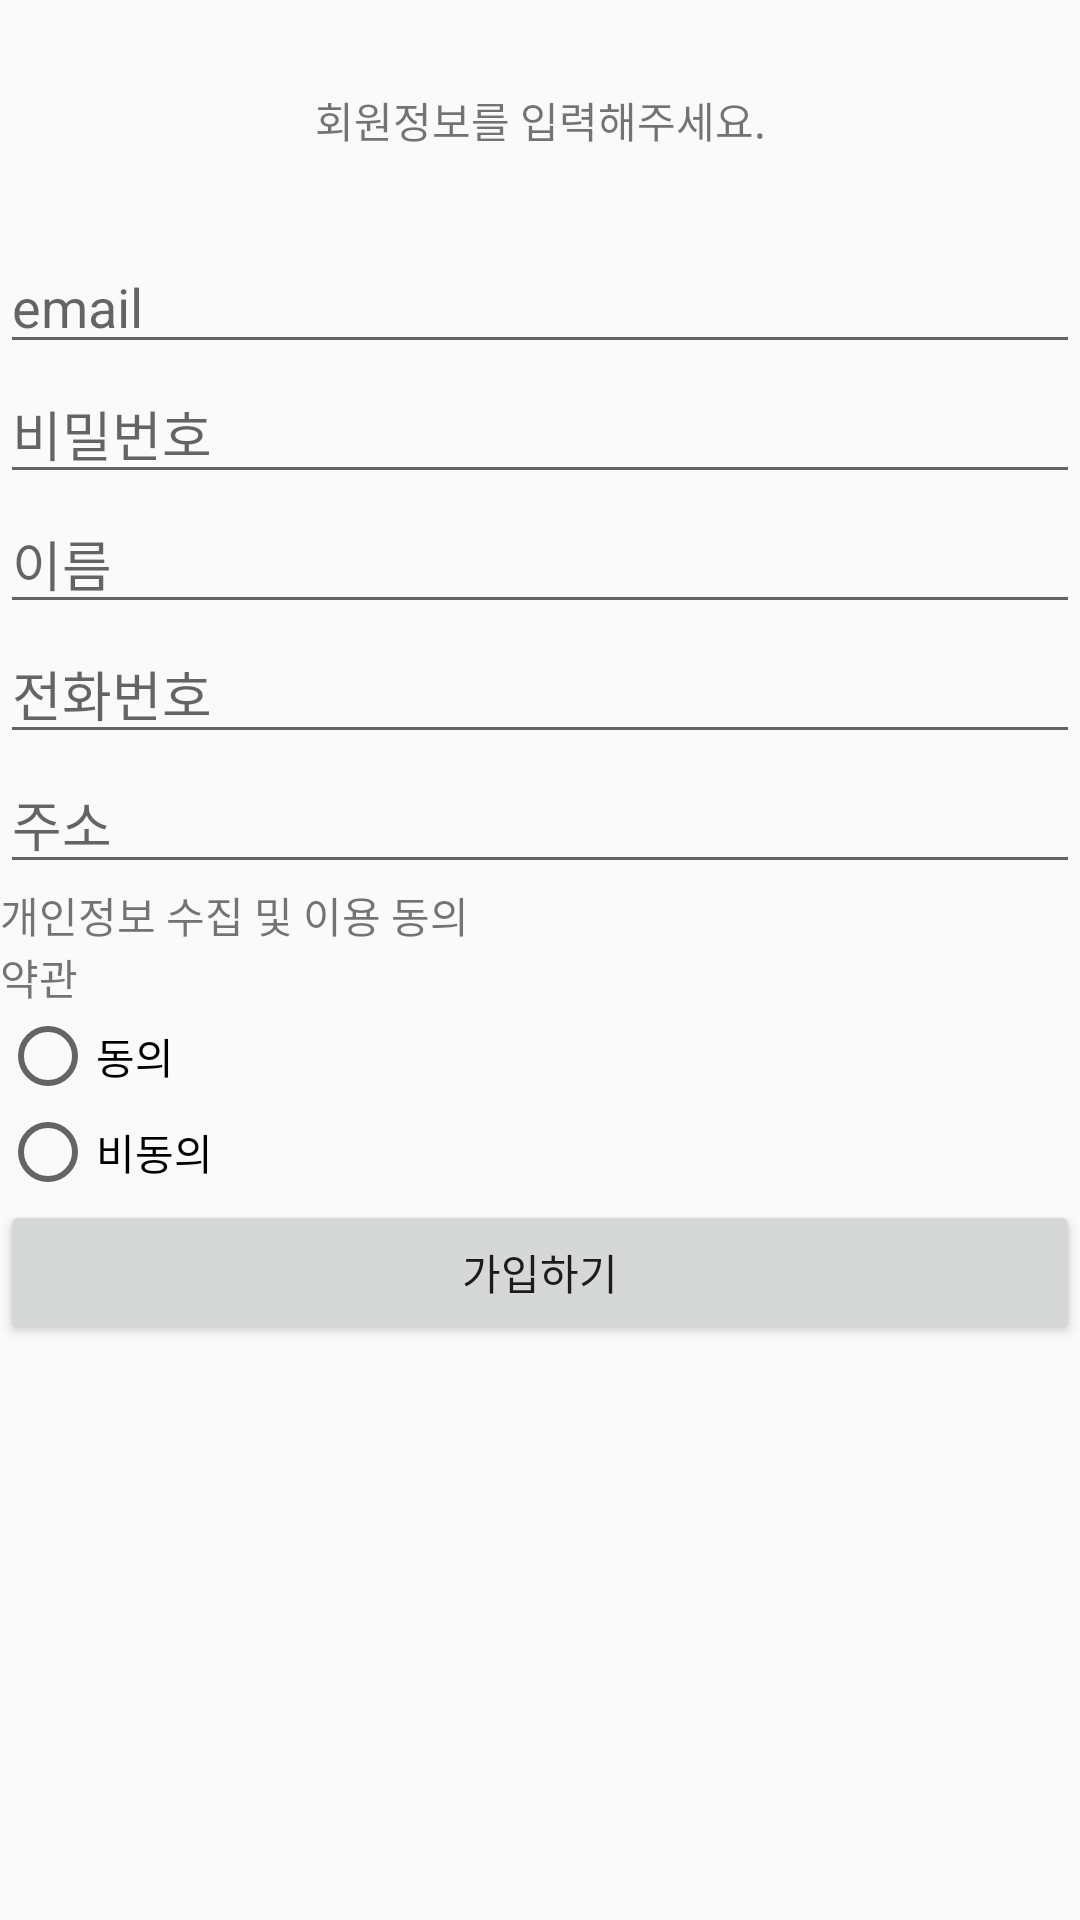

Android layout source for this screen:
<!-- AndroidManifest.xml: application theme Theme.MYMP -->
<!-- res/layout/activity_second.xml -->
<?xml version="1.0" encoding="utf-8"?>
<layout>
    <LinearLayout
        xmlns:android="http://schemas.android.com/apk/res/android"
        xmlns:app="http://schemas.android.com/apk/res-auto"
        xmlns:tools="http://schemas.android.com/tools"
        android:layout_width="match_parent"
        android:layout_height="match_parent"
        tools:context=".SecondActivity"
        android:orientation="vertical">

        <TextView
            android:text="회원정보를 입력해주세요."
            android:layout_width="match_parent"
            android:gravity="center"
            android:layout_height="80sp"/>
        <EditText
            android:id="@+id/newId"
            android:layout_width="match_parent"
            android:layout_height="wrap_content"
            android:hint="email" />

        <EditText
            android:id="@+id/newPw"
            android:layout_width="match_parent"
            android:layout_height="wrap_content"
            android:hint="비밀번호" />

        <EditText
            android:id="@+id/name"
            android:layout_width="match_parent"
            android:layout_height="wrap_content"
            android:hint="이름" />

        <EditText
            android:id="@+id/number"
            android:layout_width="match_parent"
            android:layout_height="wrap_content"
            android:hint="전화번호" />

        <EditText
            android:id="@+id/address"
            android:layout_width="match_parent"
            android:layout_height="wrap_content"
            android:hint="주소" />

        <TextView
            android:scrollbars="vertical|horizontal"
            android:text="개인정보 수집 및 이용 동의"
            android:layout_width="match_parent"
            android:layout_height="wrap_content"/>

        <TextView
            android:scrollbars="vertical|horizontal"
            android:text="약관"
            android:layout_width="match_parent"
            android:layout_height="wrap_content"/>

        <RadioButton
            android:id="@+id/agree"
            android:text="동의"
            android:layout_width="wrap_content"
            android:layout_height="wrap_content"/>

        <RadioButton
            android:id="@+id/decline"
            android:text="비동의"
            android:layout_width="wrap_content"
            android:layout_height="wrap_content"/>

        <Button
            android:id="@+id/save"
            android:text="가입하기"
            android:layout_width="match_parent"
            android:layout_height="wrap_content"/>
    </LinearLayout>
</layout>
<!-- resources referenced by this layout -->
<resources>
  <style name="Theme.MYMP" parent="Theme.AppCompat.Light">
          
          <item name="windowNoTitle">true</item>
          <item name="colorPrimary">@color/purple_500</item>
          <item name="colorPrimaryVariant">@color/purple_700</item>
          <item name="colorOnPrimary">@color/white</item>
          
          <item name="colorSecondary">@color/teal_200</item>
          <item name="colorSecondaryVariant">@color/teal_700</item>
          <item name="colorOnSecondary">@color/black</item>
          
          <item name="android:statusBarColor">?attr/colorPrimaryVariant</item>
          
      </style>
  <!-- not gathered from this repository: default colours our renderer supplied (Android Studio template values) -->
  <color name="purple_500">#FF6200EE</color>
  <color name="purple_700">#FF3700B3</color>
  <color name="teal_200">#FF03DAC5</color>
  <color name="teal_700">#FF018786</color>
  <color name="black">#FF000000</color>
  <color name="white">#FFFFFFFF</color>
</resources>
